Run: headless pygame with SDL's dummy video driver; simulated clock (each Clock.tick advances the game by its frame time, no real sleeping); random seed 0; keys injected as events and as key.get_pressed() state; no mouse input.
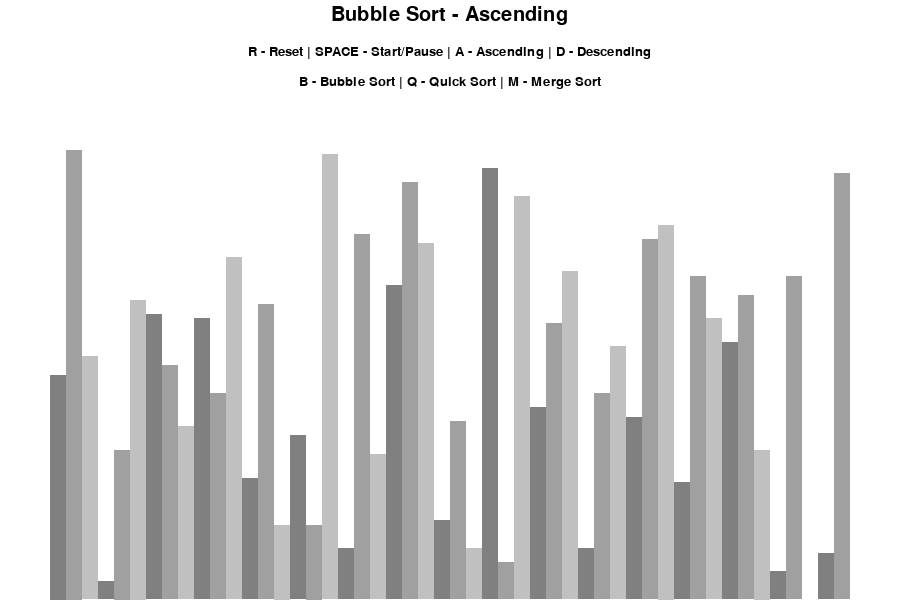
Frame 1 of 4 · flips 1–60 · no input
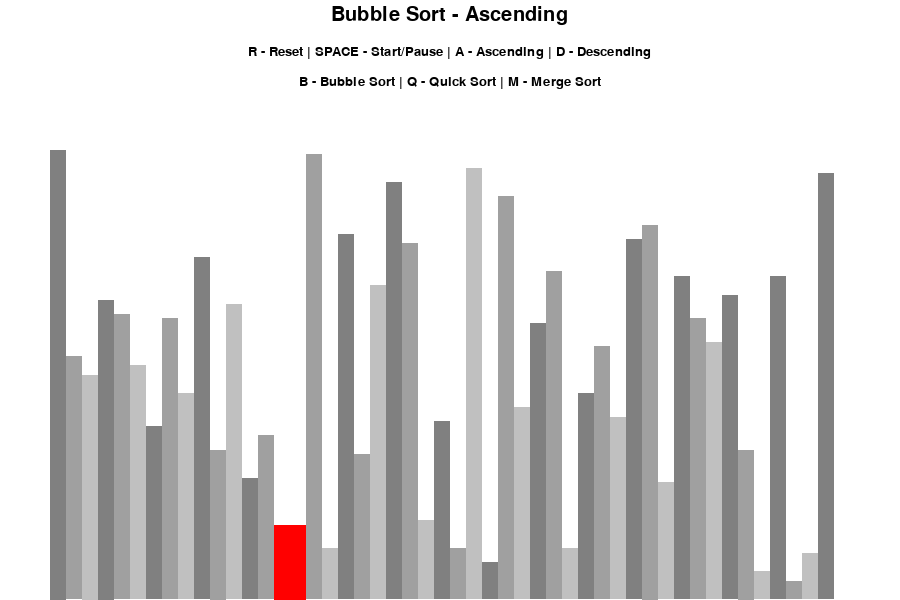
Frame 2 of 4 · flips 61–180 · tapped SPACE, RETURN · held RIGHT (→), D
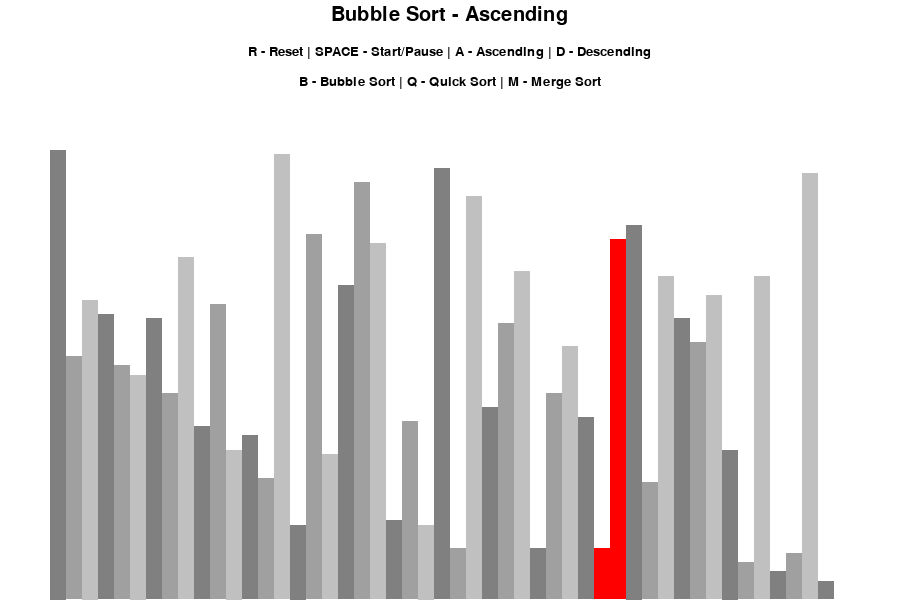
Frame 3 of 4 · flips 181–300 · held DOWN (↓), S
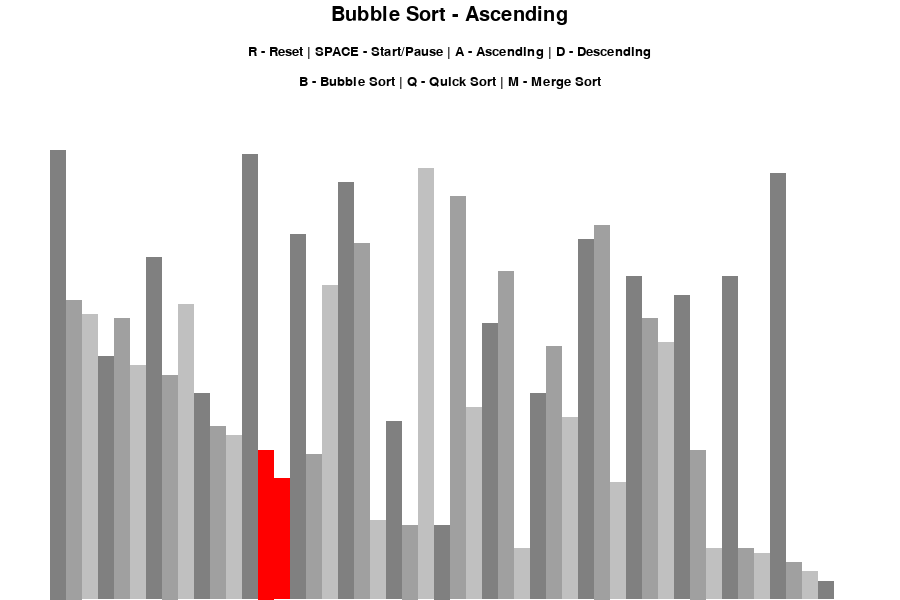
Frame 4 of 4 · flips 301–420 · held LEFT (←), A, UP (↑), W

The pygame program that drew these frames:

import pygame
import random
import math

# Khởi tạo Pygame
pygame.init()

class DrawInformation:
    """
    Lớp lưu trữ tất cả thông tin quan trọng cho việc vẽ và trạng thái
    """
    # Định nghĩa màu sắc
    BLACK = 0, 0, 0
    WHITE = 255, 255, 255
    GREEN = 0, 255, 0
    RED = 255, 0, 0
    BLUE = 0, 0, 255
    GREY = 128, 128, 128
    BACKGROUND_COLOR = WHITE

    # Các màu nền cho thanh (bars)
    GRADIENTS = [
        (128, 128, 128),  # Xám
        (160, 160, 160),
        (192, 192, 192)
    ]

    # Phông chữ
    FONT = pygame.font.SysFont('comicsans', 20)
    LARGE_FONT = pygame.font.SysFont('comicsans', 30)

    # Đệm (padding)
    SIDE_PAD = 100
    TOP_PAD = 150

    def __init__(self, width, height, lst):
        self.width = width
        self.height = height

        # Thiết lập cửa sổ Pygame
        self.window = pygame.display.set_mode((width, height))
        pygame.display.set_caption("Sorting Algorithm Visualizer")
        self.set_list(lst)

    def set_list(self, lst):
        """
        Thiết lập danh sách và tính toán chiều rộng, chiều cao của mỗi thanh
        """
        self.list = lst
        self.min_val = min(lst)
        self.max_val = max(lst)

        # Tính toán chiều rộng của mỗi thanh
        self.block_width = round((self.width - self.SIDE_PAD) / len(lst))
        
        # Tính toán chiều cao của mỗi thanh dựa trên tỷ lệ
        self.block_height_unit = (self.height - self.TOP_PAD) / (self.max_val - self.min_val)
        
        # Điểm bắt đầu vẽ
        self.start_x = self.SIDE_PAD // 2

def draw(draw_info, algo_name, ascending):
    """
    Hàm vẽ chính - vẽ mọi thứ lên màn hình
    """
    draw_info.window.fill(draw_info.BACKGROUND_COLOR)

    # Hiển thị tên thuật toán và thứ tự
    title_text = draw_info.LARGE_FONT.render(f"{algo_name} - {'Ascending' if ascending else 'Descending'}", 1, draw_info.BLACK)
    draw_info.window.blit(title_text, (draw_info.width / 2 - title_text.get_width() / 2, 5))

    # Hiển thị điều khiển
    controls_text = draw_info.FONT.render(
        "R - Reset | SPACE - Start/Pause | A - Ascending | D - Descending", 1, draw_info.BLACK
    )
    draw_info.window.blit(controls_text, (draw_info.width / 2 - controls_text.get_width() / 2, 45))

    sorting_controls_text = draw_info.FONT.render(
        "B - Bubble Sort | Q - Quick Sort | M - Merge Sort", 1, draw_info.BLACK
    )
    draw_info.window.blit(sorting_controls_text, (draw_info.width / 2 - sorting_controls_text.get_width() / 2, 75))

    # Vẽ danh sách các thanh
    draw_list(draw_info)
    pygame.display.update()

def draw_list(draw_info, color_positions={}, clear_bg=False):
    """
    Vẽ các thanh đại diện cho danh sách
    color_positions là một dict để tô màu các thanh cụ thể
    """
    lst = draw_info.list

    if clear_bg:
        # Xóa chỉ khu vực vẽ danh sách
        clear_rect = (draw_info.SIDE_PAD // 2, draw_info.TOP_PAD, 
                      draw_info.width - draw_info.SIDE_PAD, draw_info.height - draw_info.TOP_PAD)
        pygame.draw.rect(draw_info.window, draw_info.BACKGROUND_COLOR, clear_rect)

    # Vẽ từng thanh
    for i, val in enumerate(lst):
        x = draw_info.start_x + i * draw_info.block_width
        
        # Tính toán chiều cao
        height = (val - draw_info.min_val) * draw_info.block_height_unit
        
        # y là đỉnh của thanh (Pygame vẽ từ trên xuống)
        y = draw_info.height - height

        # Chọn màu
        color = draw_info.GRADIENTS[i % 3]  # Màu mặc định
        if i in color_positions:
            color = color_positions[i]  # Màu đặc biệt (so sánh, hoán đổi)

        # Vẽ hình chữ nhật
        pygame.draw.rect(draw_info.window, color, (x, y, draw_info.block_width, height))

    if clear_bg:
        pygame.display.update()

def generate_starting_list(n, min_val, max_val):
    """
    Tạo một danh sách ngẫu nhiên
    """
    return [random.randint(min_val, max_val) for _ in range(n)]

#
# CÁC THUẬT TOÁN SẮP XẾP
# Các hàm này là 'generators' (sử dụng 'yield') để chúng có thể tạm dừng 
# và cho phép Pygame vẽ lại màn hình sau mỗi bước.
#

def bubble_sort(draw_info, ascending=True):
    lst = draw_info.list
    n = len(lst)

    for i in range(n - 1):
        swapped = False
        for j in range(0, n - i - 1):
            # Tô màu 2 phần tử đang so sánh
            draw_info.color_positions = {j: draw_info.RED, j + 1: draw_info.RED}
            draw_list(draw_info, draw_info.color_positions, True)
            yield True  # Tạm dừng để vẽ

            condition = (lst[j] > lst[j + 1]) if ascending else (lst[j] < lst[j + 1])
            
            if condition:
                lst[j], lst[j + 1] = lst[j + 1], lst[j]
                swapped = True
                # Tô màu 2 phần tử vừa hoán đổi
                draw_info.color_positions = {j: draw_info.GREEN, j + 1: draw_info.GREEN}
                draw_list(draw_info, draw_info.color_positions, True)
                yield True  # Tạm dừng để vẽ

        # Tô màu phần tử đã ở đúng vị trí
        draw_info.color_positions[n - i - 1] = draw_info.GREEN
        
        if not swapped:
            break

    # Tô màu toàn bộ danh sách khi hoàn thành
    draw_info.color_positions = {i: draw_info.GREEN for i in range(n)}
    draw_list(draw_info, draw_info.color_positions, True)
    yield True

def quick_sort(draw_info, ascending=True):
    lst = draw_info.list
    
    # Sử dụng 'yield from' để ủy quyền cho hàm đệ quy
    yield from quick_sort_recursive(draw_info, 0, len(lst) - 1, ascending)
    
    # Tô màu toàn bộ danh sách khi hoàn thành
    draw_info.color_positions = {i: draw_info.GREEN for i in range(len(lst))}
    draw_list(draw_info, draw_info.color_positions, True)
    yield True

def quick_sort_recursive(draw_info, low, high, ascending):
    if low < high:
        # 'partition' cũng là một generator
        pivot_index_generator = partition(draw_info, low, high, ascending)
        pivot_index = yield from pivot_index_generator
        
        yield from quick_sort_recursive(draw_info, low, pivot_index - 1, ascending)
        yield from quick_sort_recursive(draw_info, pivot_index + 1, high, ascending)

def partition(draw_info, low, high, ascending):
    lst = draw_info.list
    pivot = lst[high]
    i = low - 1  # Chỉ số của phần tử nhỏ hơn (hoặc lớn hơn)

    # Tô màu pivot
    draw_info.color_positions = {high: draw_info.BLUE}
    for k in range(low, high):
        draw_info.color_positions[k] = draw_info.GREY
    draw_list(draw_info, draw_info.color_positions, True)
    yield True

    for j in range(low, high):
        # Tô màu phần tử đang xét
        draw_info.color_positions[j] = draw_info.RED
        draw_list(draw_info, draw_info.color_positions, True)
        yield True

        condition = (lst[j] < pivot) if ascending else (lst[j] > pivot)
        
        if condition:
            i += 1
            lst[i], lst[j] = lst[j], lst[i]
            # Tô màu 2 phần tử vừa hoán đổi
            draw_info.color_positions[i] = draw_info.GREEN
            draw_info.color_positions[j] = draw_info.GREEN
            draw_list(draw_info, draw_info.color_positions, True)
            yield True
        
        # Đặt lại màu
        draw_info.color_positions[j] = draw_info.GREY
        if i >= low:
            draw_info.color_positions[i] = draw_info.GREEN

    # Đưa pivot về đúng vị trí
    lst[i + 1], lst[high] = lst[high], lst[i + 1]
    pivot_index = i + 1
    
    # Tô màu vị trí cuối cùng của pivot
    draw_info.color_positions = {k: draw_info.GREY for k in range(low, high + 1)}
    draw_info.color_positions[pivot_index] = draw_info.GREEN
    draw_list(draw_info, draw_info.color_positions, True)
    yield True

    # Trả về chỉ số của pivot
    return pivot_index

def merge_sort(draw_info, ascending=True):
    yield from merge_sort_recursive(draw_info, 0, len(draw_info.list) - 1, ascending)
    
    # Tô màu toàn bộ danh sách khi hoàn thành
    draw_info.color_positions = {i: draw_info.GREEN for i in range(len(draw_info.list))}
    draw_list(draw_info, draw_info.color_positions, True)
    yield True

def merge_sort_recursive(draw_info, left, right, ascending):
    if left < right:
        mid = (left + right) // 2
        yield from merge_sort_recursive(draw_info, left, mid, ascending)
        yield from merge_sort_recursive(draw_info, mid + 1, right, ascending)
        yield from merge(draw_info, left, mid, right, ascending)

def merge(draw_info, left, mid, right, ascending):
    lst = draw_info.list
    
    # Tô màu 2 mảng con đang được trộn
    for i in range(left, right + 1):
        draw_info.color_positions[i] = draw_info.BLUE
    draw_list(draw_info, draw_info.color_positions, True)
    yield True

    left_copy = lst[left : mid + 1]
    right_copy = lst[mid + 1 : right + 1]

    i = 0  # con trỏ cho mảng con trái
    j = 0  # con trỏ cho mảng con phải
    k = left # con trỏ cho mảng chính

    while i < len(left_copy) and j < len(right_copy):
        # Tô màu 2 phần tử đang so sánh
        draw_info.color_positions[k] = draw_info.RED
        draw_list(draw_info, draw_info.color_positions, True)
        yield True

        condition = (left_copy[i] <= right_copy[j]) if ascending else (left_copy[i] >= right_copy[j])

        if condition:
            lst[k] = left_copy[i]
            i += 1
        else:
            lst[k] = right_copy[j]
            j += 1
        
        # Tô màu phần tử đã được đặt đúng vị trí
        draw_info.color_positions[k] = draw_info.GREEN
        k += 1
        draw_list(draw_info, draw_info.color_positions, True)
        yield True

    # Sao chép phần còn lại của mảng con trái (nếu có)
    while i < len(left_copy):
        lst[k] = left_copy[i]
        draw_info.color_positions[k] = draw_info.GREEN
        i += 1
        k += 1
        draw_list(draw_info, draw_info.color_positions, True)
        yield True

    # Sao chép phần còn lại của mảng con phải (nếu có)
    while j < len(right_copy):
        lst[k] = right_copy[j]
        draw_info.color_positions[k] = draw_info.GREEN
        j += 1
        k += 1
        draw_list(draw_info, draw_info.color_positions, True)
        yield True
    
    # Tô màu xanh lá cho toàn bộ phần đã trộn
    for i in range(left, right + 1):
        draw_info.color_positions[i] = draw_info.GREEN
    draw_list(draw_info, draw_info.color_positions, True)
    yield True

#
# HÀM MAIN
#
def main():
    run = True
    clock = pygame.time.Clock()

    # Cấu hình ban đầu
    n = 50
    min_val = 1
    max_val = 100

    lst = generate_starting_list(n, min_val, max_val)
    draw_info = DrawInformation(900, 600, lst)
    
    sorting = False
    ascending = True

    sorting_algorithm = bubble_sort
    sorting_algo_name = "Bubble Sort"
    sorting_algorithm_generator = None

    while run:
        # Điều chỉnh tốc độ (FPS) - Giảm số này để chạy chậm hơn
        clock.tick(60)

        if sorting:
            try:
                # Chạy bước tiếp theo của thuật toán
                next(sorting_algorithm_generator)
            except StopIteration:
                # Thuật toán đã chạy xong
                sorting = False
        else:
            # Vẽ trạng thái hiện tại khi không sắp xếp
            draw(draw_info, sorting_algo_name, ascending)

        # Xử lý sự kiện (nhấn phím, v.v.)
        for event in pygame.event.get():
            if event.type == pygame.QUIT:
                run = False

            if event.type != pygame.KEYDOWN:
                continue

            # R - Reset
            if event.key == pygame.K_r:
                lst = generate_starting_list(n, min_val, max_val)
                draw_info.set_list(lst)
                sorting = False
                draw_info.color_positions = {}
            
            # SPACE - Start/Pause
            elif event.key == pygame.K_SPACE and not sorting:
                sorting = True
                # Tạo một generator mới cho thuật toán được chọn
                sorting_algorithm_generator = sorting_algorithm(draw_info, ascending)
            elif event.key == pygame.K_SPACE and sorting:
                sorting = False # Tạm dừng

            # A - Ascending
            elif event.key == pygame.K_a and not sorting:
                ascending = True
            
            # D - Descending
            elif event.key == pygame.K_d and not sorting:
                ascending = False
            
            # B - Bubble Sort
            elif event.key == pygame.K_b and not sorting:
                sorting_algorithm = bubble_sort
                sorting_algo_name = "Bubble Sort"

            # Q - Quick Sort
            elif event.key == pygame.K_q and not sorting:
                sorting_algorithm = quick_sort
                sorting_algo_name = "Quick Sort"

            # M - Merge Sort
            elif event.key == pygame.K_m and not sorting:
                sorting_algorithm = merge_sort
                sorting_algo_name = "Merge Sort"

    pygame.quit()


if __name__ == "__main__":
    main()
